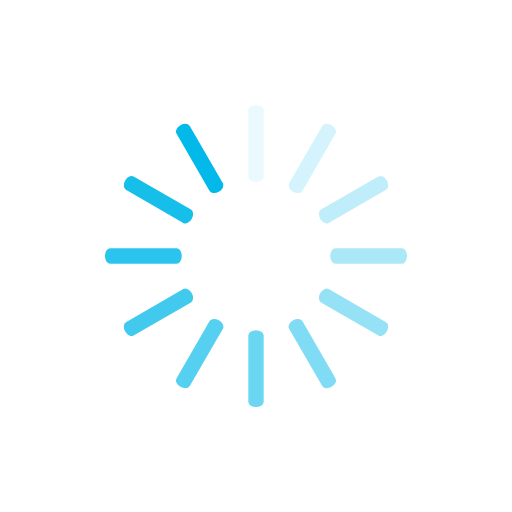
t = 0.00 s
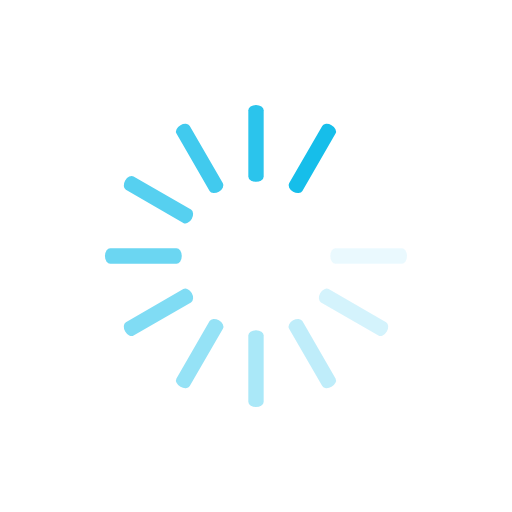
t = 0.33 s
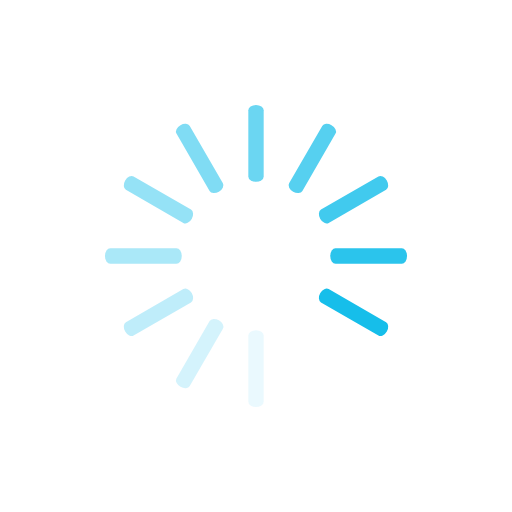
t = 0.65 s
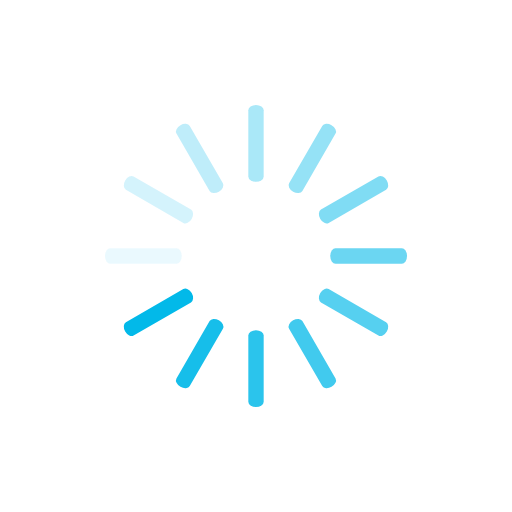
t = 0.98 s

The animated SVG that drew these frames (rendered in a browser with its animation timeline set to each time). Animation: 12 SMIL elements (animate=12); one cycle of 1.30 s, repeats indefinitely.

<svg class="lds-spinner" width="200px"  height="200px"  xmlns="http://www.w3.org/2000/svg" xmlns:xlink="http://www.w3.org/1999/xlink" viewBox="0 0 100 100" preserveAspectRatio="xMidYMid" style="background-image: none; background-position: initial initial; background-repeat: initial initial;"><g transform="rotate(0 50 50)">
  <rect x="48.5" y="20.5" rx="2.4250000000000003" ry="1.025" width="3" height="15" fill="#02b9e9">
    <animate attributeName="opacity" values="1;0" keyTimes="0;1" dur="1.3s" begin="-1.1916666666666667s" repeatCount="indefinite"></animate>
  </rect>
</g><g transform="rotate(30 50 50)">
  <rect x="48.5" y="20.5" rx="2.4250000000000003" ry="1.025" width="3" height="15" fill="#02b9e9">
    <animate attributeName="opacity" values="1;0" keyTimes="0;1" dur="1.3s" begin="-1.0833333333333333s" repeatCount="indefinite"></animate>
  </rect>
</g><g transform="rotate(60 50 50)">
  <rect x="48.5" y="20.5" rx="2.4250000000000003" ry="1.025" width="3" height="15" fill="#02b9e9">
    <animate attributeName="opacity" values="1;0" keyTimes="0;1" dur="1.3s" begin="-0.9750000000000001s" repeatCount="indefinite"></animate>
  </rect>
</g><g transform="rotate(90 50 50)">
  <rect x="48.5" y="20.5" rx="2.4250000000000003" ry="1.025" width="3" height="15" fill="#02b9e9">
    <animate attributeName="opacity" values="1;0" keyTimes="0;1" dur="1.3s" begin="-0.8666666666666667s" repeatCount="indefinite"></animate>
  </rect>
</g><g transform="rotate(120 50 50)">
  <rect x="48.5" y="20.5" rx="2.4250000000000003" ry="1.025" width="3" height="15" fill="#02b9e9">
    <animate attributeName="opacity" values="1;0" keyTimes="0;1" dur="1.3s" begin="-0.7583333333333333s" repeatCount="indefinite"></animate>
  </rect>
</g><g transform="rotate(150 50 50)">
  <rect x="48.5" y="20.5" rx="2.4250000000000003" ry="1.025" width="3" height="15" fill="#02b9e9">
    <animate attributeName="opacity" values="1;0" keyTimes="0;1" dur="1.3s" begin="-0.65s" repeatCount="indefinite"></animate>
  </rect>
</g><g transform="rotate(180 50 50)">
  <rect x="48.5" y="20.5" rx="2.4250000000000003" ry="1.025" width="3" height="15" fill="#02b9e9">
    <animate attributeName="opacity" values="1;0" keyTimes="0;1" dur="1.3s" begin="-0.5416666666666666s" repeatCount="indefinite"></animate>
  </rect>
</g><g transform="rotate(210 50 50)">
  <rect x="48.5" y="20.5" rx="2.4250000000000003" ry="1.025" width="3" height="15" fill="#02b9e9">
    <animate attributeName="opacity" values="1;0" keyTimes="0;1" dur="1.3s" begin="-0.43333333333333335s" repeatCount="indefinite"></animate>
  </rect>
</g><g transform="rotate(240 50 50)">
  <rect x="48.5" y="20.5" rx="2.4250000000000003" ry="1.025" width="3" height="15" fill="#02b9e9">
    <animate attributeName="opacity" values="1;0" keyTimes="0;1" dur="1.3s" begin="-0.325s" repeatCount="indefinite"></animate>
  </rect>
</g><g transform="rotate(270 50 50)">
  <rect x="48.5" y="20.5" rx="2.4250000000000003" ry="1.025" width="3" height="15" fill="#02b9e9">
    <animate attributeName="opacity" values="1;0" keyTimes="0;1" dur="1.3s" begin="-0.21666666666666667s" repeatCount="indefinite"></animate>
  </rect>
</g><g transform="rotate(300 50 50)">
  <rect x="48.5" y="20.5" rx="2.4250000000000003" ry="1.025" width="3" height="15" fill="#02b9e9">
    <animate attributeName="opacity" values="1;0" keyTimes="0;1" dur="1.3s" begin="-0.10833333333333334s" repeatCount="indefinite"></animate>
  </rect>
</g><g transform="rotate(330 50 50)">
  <rect x="48.5" y="20.5" rx="2.4250000000000003" ry="1.025" width="3" height="15" fill="#02b9e9">
    <animate attributeName="opacity" values="1;0" keyTimes="0;1" dur="1.3s" begin="0s" repeatCount="indefinite"></animate>
  </rect>
</g></svg>
